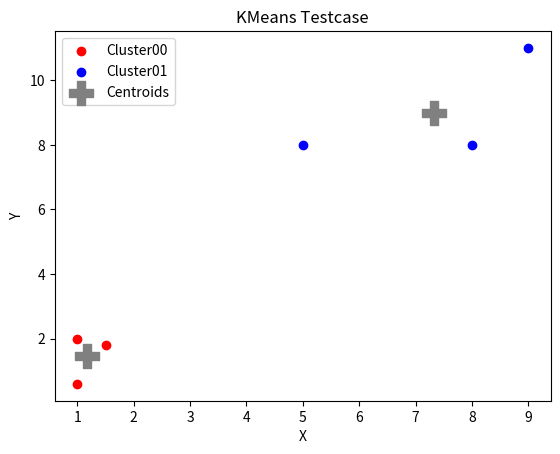

Generate this figure with matplotlib:
#!/opt/conda/envs/point-cloud/bin/python

# 文件功能： 实现 K-Means 算法

import numpy as np
import pandas as pd
import matplotlib.pyplot as plt

class KMeans(object):
    """
    KMeans with both random and KMeans++ initialization

    Parameters
    ----------
    n_clusters: int
        Number of clusters 
    tolerance: float
        Initial splitting axis
    max_iter: int
        Maximum number of iterations

    Attributes
    ----------

    """
    # k是分组数；tolerance‘中心点误差’；max_iter是迭代次数
    def __init__(self, n_clusters=2, tolerance=0.01, max_iter=300):
        self.__K = n_clusters
        self.__tolerance = tolerance
        self.__max_iter = max_iter
        self.__centroids = None

    def fit(self, data):
        """
        Estimate the K centroids

        Parameters
        ----------
        data: numpy.ndarray
            Training set as N-by-D numpy.ndarray

        """
        # get input size:
        N, D = data.shape
        # format as pandas dataframe:
        __data = pd.DataFrame(
            data = data,
            index = np.arange(N),
            columns = [f'x{i:03d}' for i in range(D)]
        )
        __data['cluster'] = 0

        # get tolerance:
        self.__tolerance = KMeans.__tolerance(data, self.__tolerance)
        # get initial centroids:
        self.__centroids = self.__get_init_centroid_random(data)

        # iterate:
        for iter in range(self.__max_iter):
            # expectation:
            __data.cluster = __data.apply(
                lambda x: KMeans.__assign(x[:-1].values, self.__centroids),
                axis = 1
            )
            # maximization:
            new_centroids = __data.groupby(['cluster']).mean().values
            
            # evaluate squared diff:
            diff = (new_centroids - self.__centroids).ravel()
            squared_diff = np.dot(diff, diff)
            

            # update centroids:
            self.__centroids = new_centroids

            # early stopping check:
            if squared_diff <= self.__tolerance:
                print(f'[KMeans - Fit]: early stopping with squared centroids diff {squared_diff:.2f} at iteration {iter:03d}')
                break

    def predict(self, data):
        """
        Classify input data

        Parameters
        ----------
        data: numpy.ndarray
            Testing set as N-by-D numpy.ndarray

        """
        N, _ = data.shape

        result = np.asarray(
            [KMeans.__assign(data[i], self.__centroids) for i in range(N)]
        )

        return result

    def get_centroids(self):
        """
        Get centroids
        """
        return np.copy(self.__centroids)

    def __get_init_centroid_random(self, data):
        """
        Get initial centroids using random selection

        Parameters
        ----------
        data: numpy.ndarray
            Training set as N-by-D numpy.ndarray

        """
        N, _ = data.shape

        idx_centroids = np.random.choice(np.arange(N), size=self.__K, replace=False)

        centroids = data[idx_centroids]

        return centroids

    def __get_init_centroid_kmeans_pp(self, data):
        """
        Get initial centroids using KMeans++ selection

        Parameters
        ----------
        data: numpy.ndarray
            Training set as N-by-D numpy.ndarray

        """
        pass

    @staticmethod
    def __assign(data, centroids):
        """
        Assign data point to centroids of minimum L2 distance

        Parameters
        ----------
        data: numpy.ndarray
            Training set as N-by-D numpy.ndarray
        centroids: numpy.ndarray
            Centroids as N-by-D numpy.ndarray

        """
        return np.argmin(np.linalg.norm(centroids - data, axis=1))

    @staticmethod
    def __tolerance(data, tol):
        """
        Return a tolerance which is independent of the dataset
        """
        variances = np.var(data, axis=0)
        return np.mean(variances) * tol

if __name__ == '__main__':
    # create test set:
    K = 2

    X = np.array(
        [
            [1, 2], 
            [1.5, 1.8], 
            [5, 8], 
            [8, 8], 
            [1, 0.6], 
            [9, 11]
        ]
    )

    # fit:
    k_means = KMeans(n_clusters=K)
    k_means.fit(X)
    # predict:
    category = k_means.predict(X)

    # visualize:
    color = ['red','blue','green','cyan','magenta']
    labels = [f'Cluster{k:02d}' for k in range(K)]
    for k in range(K):
        plt.scatter(X[category == k][:,0], X[category == k][:,1], c=color[k], label=labels[k])
    
    centroids = k_means.get_centroids()
    plt.scatter(centroids[:,0], centroids[:,1] ,s=300, c='grey', marker='P', label='Centroids')

    plt.xlabel('X')
    plt.ylabel('Y')
    plt.legend()
    plt.title('KMeans Testcase')
    plt.show()

